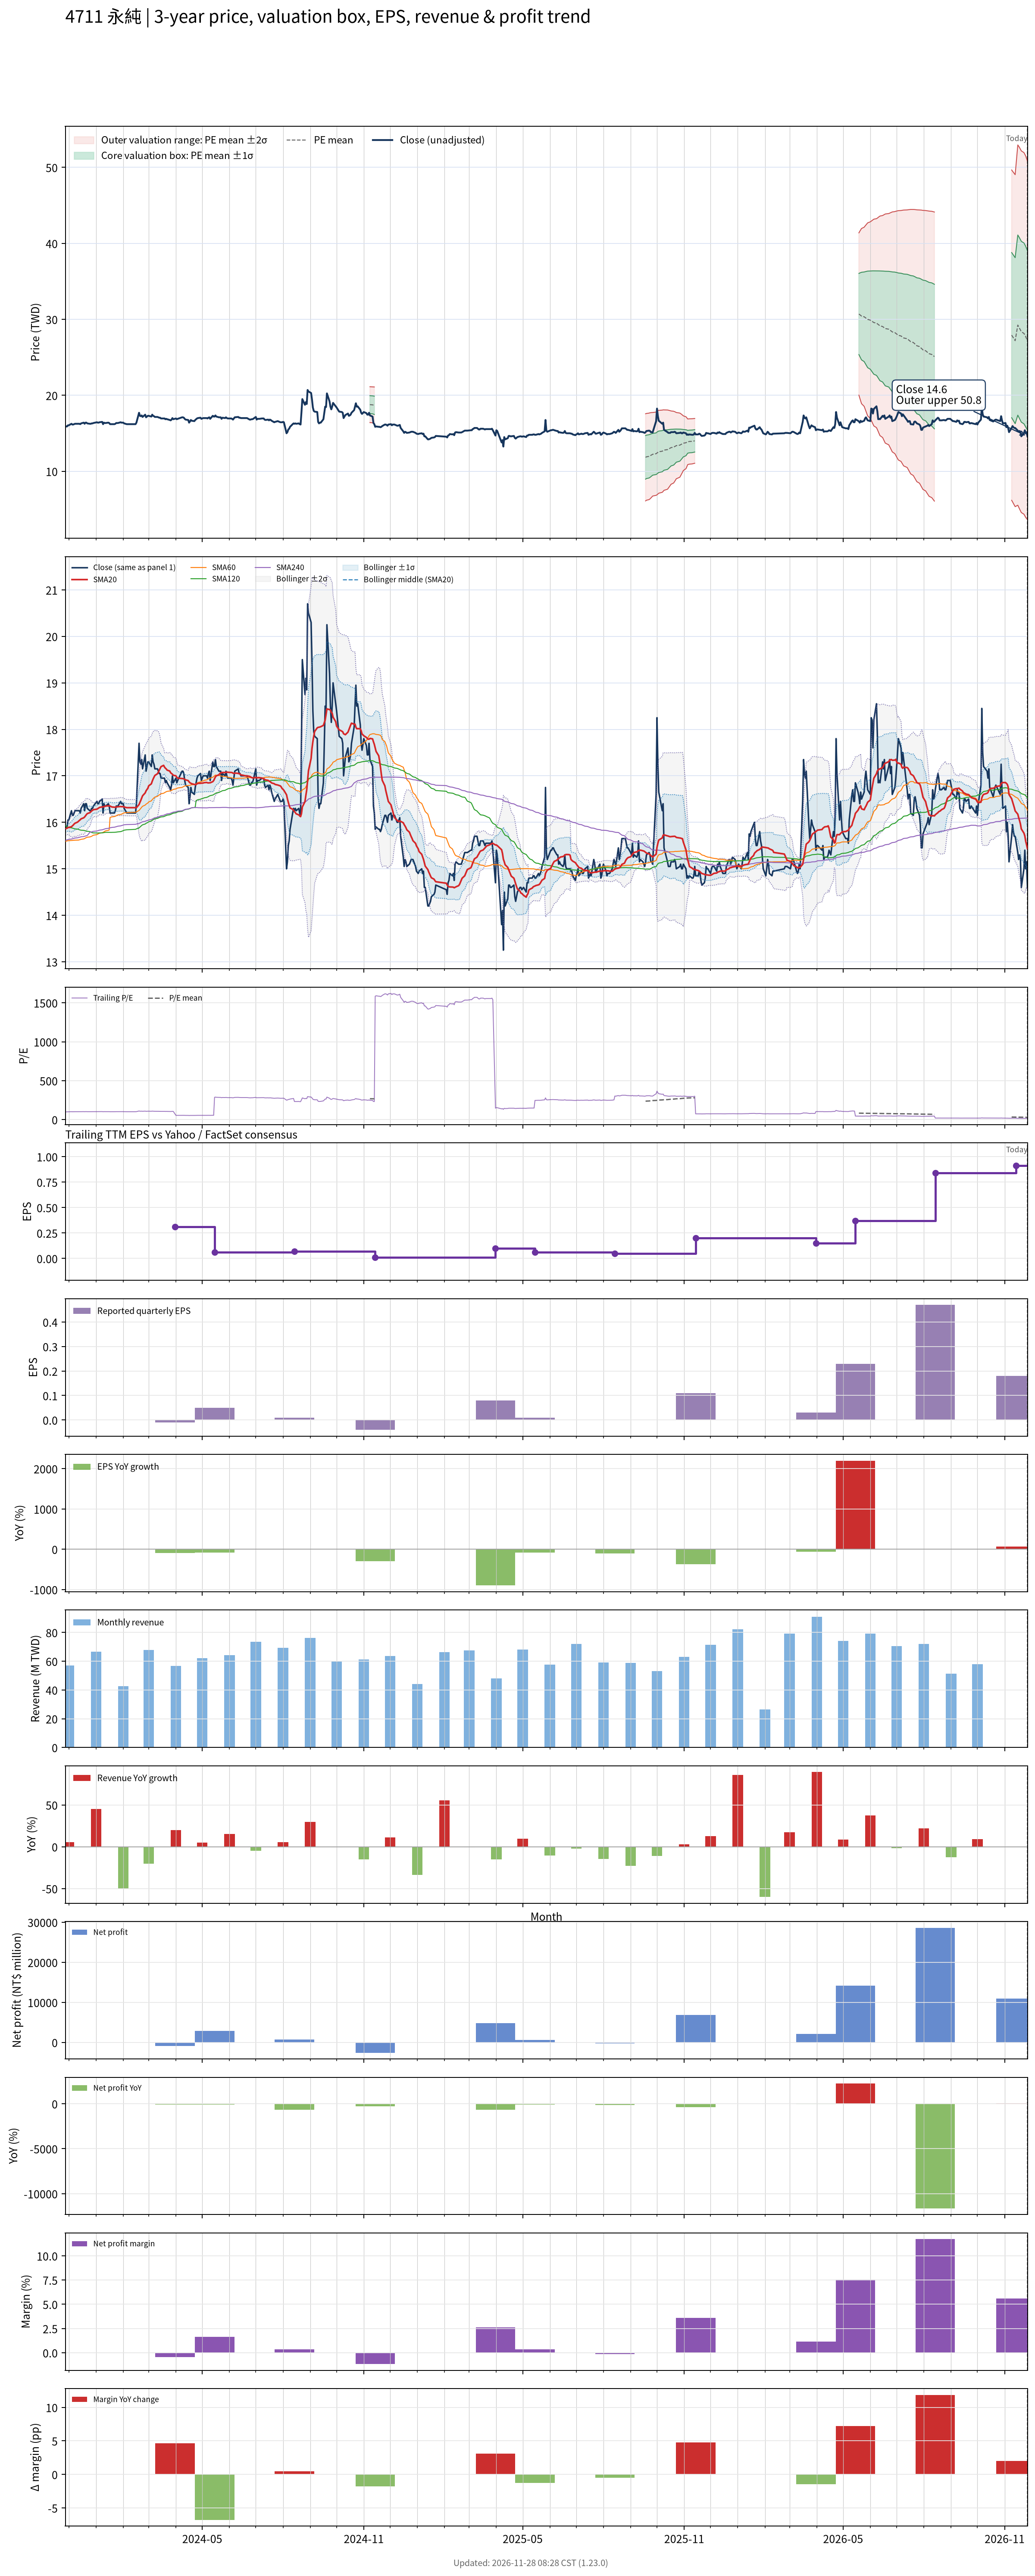

Values plotted in this chart, from the file beside it:
# chart-version: skill-stock-dynamic-val…
date, close, available_date, period_end, eps, ttm_eps, pe, pe_mean, pe_std, price_m2, price_m1, price_mean, price_p1, price_p2, forward_eps, forward_pe, forward_pe_mean, forward_pe_std, forward_price_m2, forward_price_m1, forward_price_mean, forward_price_p1, forward_price_p2, sma20
2023-11-27, 15.85, 2023-11-14, 2023-09-30, 0.02, 0.16, 99.06, , , , , , , , , , , , , , , , , 15.86
2023-11-28, 15.9, 2023-11-14, 2023-09-30, 0.02, 0.16, 99.38, , , , , , , , , , , , , , , , , 15.87
2023-11-29, 15.9, 2023-11-14, 2023-09-30, 0.02, 0.16, 99.38, , , , , , , , , , , , , , , , , 15.87
2023-11-30, 16.05, 2023-11-14, 2023-09-30, 0.02, 0.16, 100.3, , , , , , , , , , , , , , , , , 15.89
2023-12-01, 16.05, 2023-11-14, 2023-09-30, 0.02, 0.16, 100.3, , , , , , , , , , , , , , , , , 15.89
2023-12-04, 16.25, 2023-11-14, 2023-09-30, 0.02, 0.16, 101.6, , , , , , , , , , , , , , , , , 15.9
2023-12-05, 16.15, 2023-11-14, 2023-09-30, 0.02, 0.16, 100.9, , , , , , , , , , , , , , , , , 15.92
2023-12-06, 16.15, 2023-11-14, 2023-09-30, 0.02, 0.16, 100.9, , , , , , , , , , , , , , , , , 15.94
2023-12-07, 16.2, 2023-11-14, 2023-09-30, 0.02, 0.16, 101.2, , , , , , , , , , , , , , , , , 15.96
2023-12-08, 16.25, 2023-11-14, 2023-09-30, 0.02, 0.16, 101.6, , , , , , , , , , , , , , , , , 15.98
2023-12-11, 16.25, 2023-11-14, 2023-09-30, 0.02, 0.16, 101.6, , , , , , , , , , , , , , , , , 16
2023-12-12, 16.25, 2023-11-14, 2023-09-30, 0.02, 0.16, 101.6, , , , , , , , , , , , , , , , , 16.02
2023-12-13, 16.25, 2023-11-14, 2023-09-30, 0.02, 0.16, 101.6, , , , , , , , , , , , , , , , , 16.04
2023-12-14, 16.2, 2023-11-14, 2023-09-30, 0.02, 0.16, 101.2, , , , , , , , , , , , , , , , , 16.05
2023-12-15, 16.3, 2023-11-14, 2023-09-30, 0.02, 0.16, 101.9, , , , , , , , , , , , , , , , , 16.07
2023-12-18, 16.4, 2023-11-14, 2023-09-30, 0.02, 0.16, 102.5, , , , , , , , , , , , , , , , , 16.1
2023-12-19, 16.25, 2023-11-14, 2023-09-30, 0.02, 0.16, 101.6, , , , , , , , , , , , , , , , , 16.11
2023-12-20, 16.4, 2023-11-14, 2023-09-30, 0.02, 0.16, 102.5, , , , , , , , , , , , , , , , , 16.14
2023-12-21, 16.4, 2023-11-14, 2023-09-30, 0.02, 0.16, 102.5, , , , , , , , , , , , , , , , , 16.16
2023-12-22, 16.3, 2023-11-14, 2023-09-30, 0.02, 0.16, 101.9, , , , , , , , , , , , , , , , , 16.19
2023-12-25, 16.25, 2023-11-14, 2023-09-30, 0.02, 0.16, 101.6, , , , , , , , , , , , , , , , , 16.21
2023-12-26, 16.25, 2023-11-14, 2023-09-30, 0.02, 0.16, 101.6, , , , , , , , , , , , , , , , , 16.23
2023-12-27, 16.3, 2023-11-14, 2023-09-30, 0.02, 0.16, 101.9, , , , , , , , , , , , , , , , , 16.25
2023-12-28, 16.3, 2023-11-14, 2023-09-30, 0.02, 0.16, 101.9, , , , , , , , , , , , , , , , , 16.26
2023-12-29, 16.35, 2023-11-14, 2023-09-30, 0.02, 0.16, 102.2, , , , , , , , , , , , , , , , , 16.27
2024-01-02, 16.45, 2023-11-14, 2023-09-30, 0.02, 0.16, 102.8, , , , , , , , , , , , , , , , , 16.28
2024-01-03, 16.4, 2023-11-14, 2023-09-30, 0.02, 0.16, 102.5, , , , , , , , , , , , , , , , , 16.3
2024-01-04, 16.4, 2023-11-14, 2023-09-30, 0.02, 0.16, 102.5, , , , , , , , , , , , , , , , , 16.31
2024-01-05, 16.45, 2023-11-14, 2023-09-30, 0.02, 0.16, 102.8, , , , , , , , , , , , , , , , , 16.32
2024-01-08, 16.5, 2023-11-14, 2023-09-30, 0.02, 0.16, 103.1, , , , , , , , , , , , , , , , , 16.33
2024-01-09, 16.2, 2023-11-14, 2023-09-30, 0.02, 0.16, 101.2, , , , , , , , , , , , , , , , , 16.33
2024-01-10, 16.4, 2023-11-14, 2023-09-30, 0.02, 0.16, 102.5, , , , , , , , , , , , , , , , , 16.34
2024-01-11, 16.35, 2023-11-14, 2023-09-30, 0.02, 0.16, 102.2, , , , , , , , , , , , , , , , , 16.34
2024-01-12, 16.35, 2023-11-14, 2023-09-30, 0.02, 0.16, 102.2, , , , , , , , , , , , , , , , , 16.35
2024-01-15, 16.4, 2023-11-14, 2023-09-30, 0.02, 0.16, 102.5, , , , , , , , , , , , , , , , , 16.36
2024-01-16, 16.35, 2023-11-14, 2023-09-30, 0.02, 0.16, 102.2, , , , , , , , , , , , , , , , , 16.35
2024-01-17, 16.2, 2023-11-14, 2023-09-30, 0.02, 0.16, 101.2, , , , , , , , , , , , , , , , , 16.35
2024-01-18, 16.2, 2023-11-14, 2023-09-30, 0.02, 0.16, 101.2, , , , , , , , , , , , , , , , , 16.34
2024-01-19, 16.2, 2023-11-14, 2023-09-30, 0.02, 0.16, 101.2, , , , , , , , , , , , , , , , , 16.33
2024-01-22, 16.2, 2023-11-14, 2023-09-30, 0.02, 0.16, 101.2, , , , , , , , , , , , , , , , , 16.32
2024-01-23, 16.25, 2023-11-14, 2023-09-30, 0.02, 0.16, 101.6, , , , , , , , , , , , , , , , , 16.32
2024-01-24, 16.35, 2023-11-14, 2023-09-30, 0.02, 0.16, 102.2, , , , , , , , , , , , , , , , , 16.33
2024-01-25, 16.35, 2023-11-14, 2023-09-30, 0.02, 0.16, 102.2, , , , , , , , , , , , , , , , , 16.33
2024-01-26, 16.35, 2023-11-14, 2023-09-30, 0.02, 0.16, 102.2, , , , , , , , , , , , , , , , , 16.34
2024-01-29, 16.45, 2023-11-14, 2023-09-30, 0.02, 0.16, 102.8, , , , , , , , , , , , , , , , , 16.34
2024-01-30, 16.4, 2023-11-14, 2023-09-30, 0.02, 0.16, 102.5, , , , , , , , , , , , , , , , , 16.34
2024-01-31, 16.4, 2023-11-14, 2023-09-30, 0.02, 0.16, 102.5, , , , , , , , , , , , , , , , , 16.34
2024-02-01, 16.4, 2023-11-14, 2023-09-30, 0.02, 0.16, 102.5, , , , , , , , , , , , , , , , , 16.34
2024-02-02, 16.3, 2023-11-14, 2023-09-30, 0.02, 0.16, 101.9, , , , , , , , , , , , , , , , , 16.33
2024-02-05, 16.2, 2023-11-14, 2023-09-30, 0.02, 0.16, 101.2, , , , , , , , , , , , , , , , , 16.32
2024-02-15, 16.2, 2023-11-14, 2023-09-30, 0.02, 0.16, 101.2, , , , , , , , , , , , , , , , , 16.32
2024-02-16, 16.4, 2023-11-14, 2023-09-30, 0.02, 0.16, 102.5, , , , , , , , , , , , , , , , , 16.32
2024-02-19, 17.7, 2023-11-14, 2023-09-30, 0.02, 0.16, 110.6, , , , , , , , , , , , , , , , , 16.38
2024-02-20, 17.3, 2023-11-14, 2023-09-30, 0.02, 0.16, 108.1, , , , , , , , , , , , , , , , , 16.43
2024-02-21, 17.25, 2023-11-14, 2023-09-30, 0.02, 0.16, 107.8, , , , , , , , , , , , , , , , , 16.47
2024-02-22, 17.35, 2023-11-14, 2023-09-30, 0.02, 0.16, 108.4, , , , , , , , , , , , , , , , , 16.52
2024-02-23, 17.15, 2023-11-14, 2023-09-30, 0.02, 0.16, 107.2, , , , , , , , , , , , , , , , , 16.57
2024-02-26, 17.45, 2023-11-14, 2023-09-30, 0.02, 0.16, 109.1, , , , , , , , , , , , , , , , , 16.63
2024-02-27, 17.1, 2023-11-14, 2023-09-30, 0.02, 0.16, 106.9, , , , , , , , , , , , , , , , , 16.68
... 669 more rows
